Run: headless pygame with SDL's dummy video driver; simulated clock (each Clock.tick advances the game by its frame time, no real sleeping); random seed 0; keys injected as events and as key.get_pressed() state; mouse plan: one left click at the window centre at the start of phase 2, then a move to the lower-right quarter at the start of phase 3.
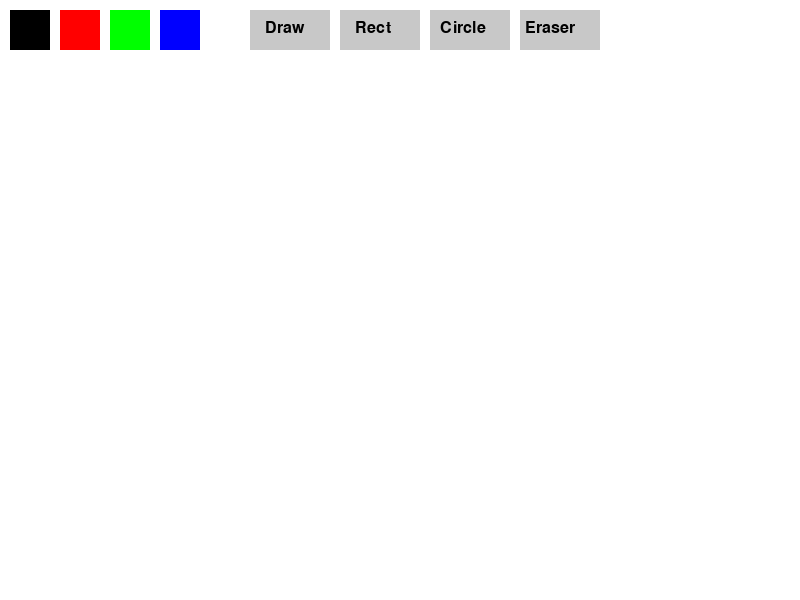
Frame 1 of 4 · flips 1–60 · no input
Frame 2 of 4 · flips 61–180 · clicked the window centre · tapped SPACE, RETURN · held RIGHT (→), D · screen unchanged from frame 1, image omitted
Frame 3 of 4 · flips 181–300 · moved the mouse to the lower-right quarter · held DOWN (↓), S · screen unchanged from frame 2, image omitted
Frame 4 of 4 · flips 301–420 · held LEFT (←), A, UP (↑), W · screen unchanged from frame 3, image omitted

The pygame program that drew these frames:

import pygame
import sys

pygame.init()

WIDTH, HEIGHT = 800, 600
screen = pygame.display.set_mode((WIDTH, HEIGHT))
pygame.display.set_caption("Paint")

clock = pygame.time.Clock()

WHITE = (255, 255, 255)
BLACK = (0, 0, 0)
RED = (255, 0, 0)
GREEN = (0, 255, 0)
BLUE = (0, 0, 255)
GRAY = (200, 200, 200)

colors = [BLACK, RED, GREEN, BLUE]
current_color = BLACK

mode = "draw"

drawing = False
start_pos = None
last_pos = None

font = pygame.font.SysFont(None, 24)

screen.fill(WHITE)

while True:
    for event in pygame.event.get():
        if event.type == pygame.QUIT:
            pygame.quit()
            sys.exit()

        if event.type == pygame.MOUSEBUTTONDOWN:
            drawing = True
            start_pos = event.pos
            last_pos = event.pos

            mx, my = event.pos

            for i, c in enumerate(colors):
                if pygame.Rect(10 + i*50, 10, 40, 40).collidepoint(mx, my):
                    current_color = c

            if pygame.Rect(250, 10, 80, 40).collidepoint(mx, my):
                mode = "draw"
            if pygame.Rect(340, 10, 80, 40).collidepoint(mx, my):
                mode = "rect"
            if pygame.Rect(430, 10, 80, 40).collidepoint(mx, my):
                mode = "circle"
            if pygame.Rect(520, 10, 80, 40).collidepoint(mx, my):
                mode = "eraser"

        if event.type == pygame.MOUSEBUTTONUP:
            drawing = False

            if mode == "rect":
                end_pos = event.pos
                x = min(start_pos[0], end_pos[0])
                y = min(start_pos[1], end_pos[1])
                w = abs(end_pos[0] - start_pos[0])
                h = abs(end_pos[1] - start_pos[1])
                pygame.draw.rect(screen, current_color, (x, y, w, h), 3)

            if mode == "circle":
                end_pos = event.pos
                radius = int(((end_pos[0]-start_pos[0])**2 + (end_pos[1]-start_pos[1])**2) ** 0.5)
                pygame.draw.circle(screen, current_color, start_pos, radius, 3)

   
    if drawing and mode == "draw":
        current_pos = pygame.mouse.get_pos()
        pygame.draw.line(screen, current_color, last_pos, current_pos, 5)
        last_pos = current_pos

    if drawing and mode == "eraser":
        pygame.draw.circle(screen, WHITE, pygame.mouse.get_pos(), 15)


    for i, c in enumerate(colors):
        pygame.draw.rect(screen, c, (10 + i*50, 10, 40, 40))

  
    pygame.draw.rect(screen, GRAY, (250, 10, 80, 40))
    pygame.draw.rect(screen, GRAY, (340, 10, 80, 40))
    pygame.draw.rect(screen, GRAY, (430, 10, 80, 40))
    pygame.draw.rect(screen, GRAY, (520, 10, 80, 40))

    screen.blit(font.render("Draw", True, BLACK), (265, 20))
    screen.blit(font.render("Rect", True, BLACK), (355, 20))
    screen.blit(font.render("Circle", True, BLACK), (440, 20))
    screen.blit(font.render("Eraser", True, BLACK), (525, 20))

    pygame.display.flip()
    clock.tick(60)
